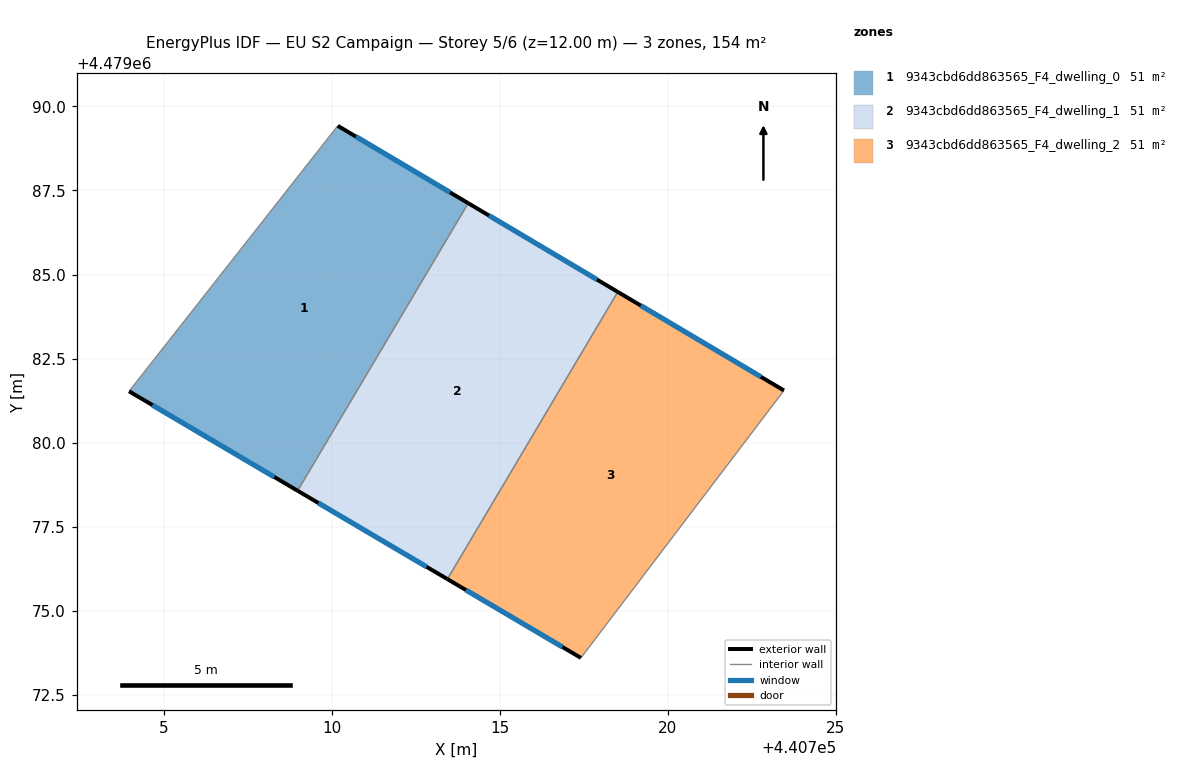
=== STOREY PLAN SPEC (per zone: floor XY polygon, exterior-wall plan segments, windows/doors) ===
zone 1: 9343cbd6dd863565_F4_dwelling_0  (51.4 m²)
  floor: (440714.07, 4479087.12) (440708.99, 4479078.57) (440703.97, 4479081.53) (440710.18, 4479089.42)
  exterior wall: (440703.97, 4479081.53) – (440708.99, 4479078.57)  [5.8 m]
    window: (440704.67, 4479081.11) – (440708.29, 4479078.98)  [9.1 m²]
  exterior wall: (440714.07, 4479087.12) – (440710.18, 4479089.42)  [4.5 m]
    window: (440713.53, 4479087.44) – (440710.72, 4479089.10)  [7.1 m²]
  interior walls: 2
zone 2: 9343cbd6dd863565_F4_dwelling_1  (51.4 m²)
  floor: (440718.52, 4479084.48) (440713.45, 4479075.94) (440708.99, 4479078.57) (440714.07, 4479087.12)
  exterior wall: (440708.99, 4479078.57) – (440713.45, 4479075.94)  [5.2 m]
    window: (440709.61, 4479078.20) – (440712.83, 4479076.30)  [8.1 m²]
  exterior wall: (440718.52, 4479084.48) – (440714.07, 4479087.12)  [5.2 m]
    window: (440717.90, 4479084.85) – (440714.68, 4479086.76)  [8.1 m²]
  interior walls: 2
zone 3: 9343cbd6dd863565_F4_dwelling_2  (51.4 m²)
  floor: (440723.46, 4479081.55) (440717.42, 4479073.59) (440713.45, 4479075.94) (440718.52, 4479084.48)
  exterior wall: (440713.45, 4479075.94) – (440717.42, 4479073.59)  [4.6 m]
    window: (440714.00, 4479075.61) – (440716.87, 4479073.92)  [7.2 m²]
  exterior wall: (440723.46, 4479081.55) – (440718.52, 4479084.48)  [5.7 m]
    window: (440722.77, 4479081.96) – (440719.20, 4479084.07)  [9.0 m²]
  interior walls: 2

=== DERIVED (storey summary) ===
Building: EU S2 Campaign
Storey: 5 of 6  (floor level z = 12.00 m)
Storey gross floor area: 154.3 m²
Zones on this storey: 3
  - 9343cbd6dd863565_F4_dwelling_0: floor 51.4 m²; exterior wall 10.3 m (31.0 m²); 2 window(s) 16.2 m²; WWR 52.2%
  - 9343cbd6dd863565_F4_dwelling_1: floor 51.4 m²; exterior wall 10.3 m (31.0 m²); 2 window(s) 16.2 m²; WWR 52.2%
  - 9343cbd6dd863565_F4_dwelling_2: floor 51.4 m²; exterior wall 10.4 m (31.1 m²); 2 window(s) 16.2 m²; WWR 52.2%
Zone adjacency (shared interzone walls):
  - 9343cbd6dd863565_F4_dwelling_0 ↔ 9343cbd6dd863565_F4_dwelling_1
  - 9343cbd6dd863565_F4_dwelling_1 ↔ 9343cbd6dd863565_F4_dwelling_2